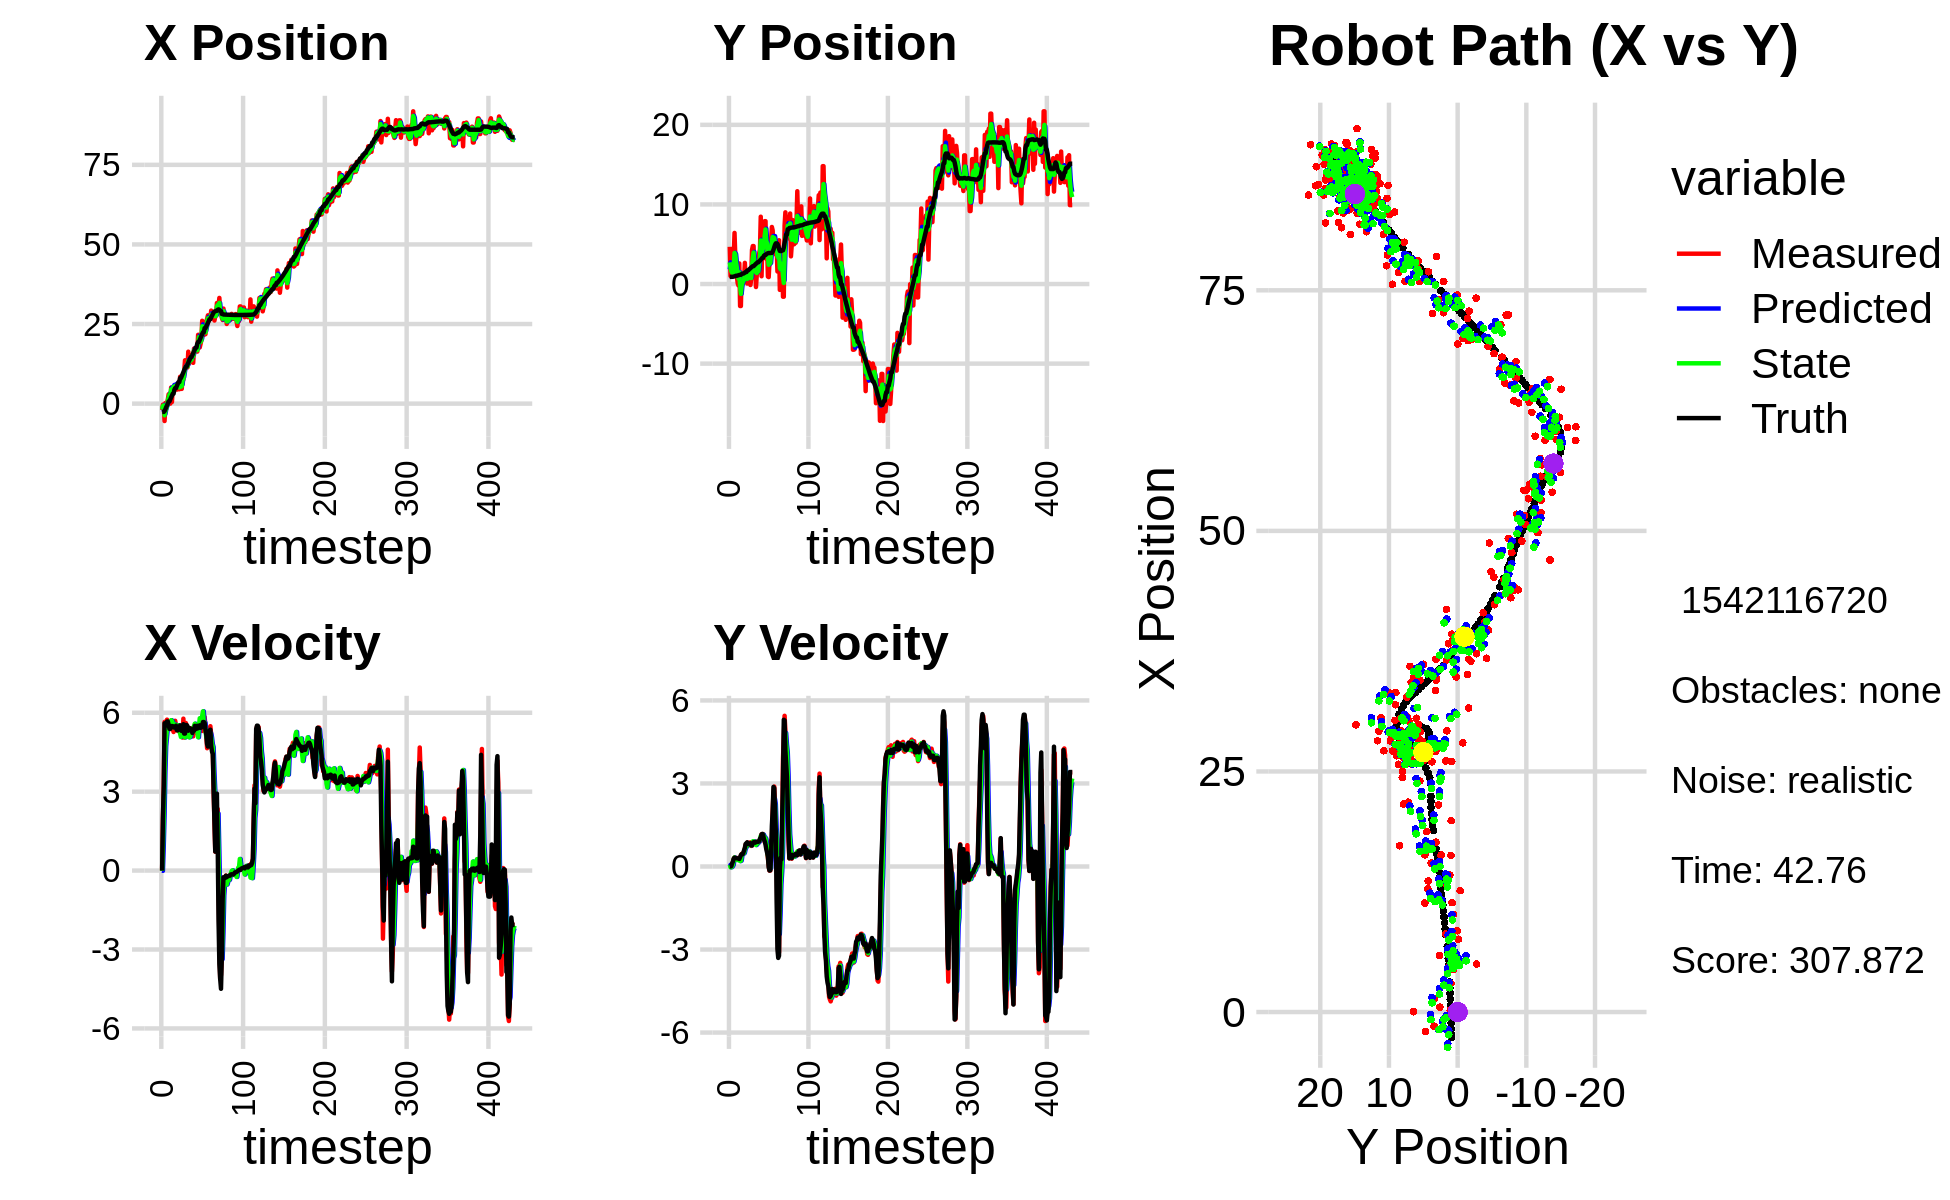

The table this chart was drawn from, first rows:
-2.726791589902842095e+00, 3.237856686352181157e+00, 0.000000000000000000e+00, -0.000000000000000000e+00, 0.000000000000000000e+00, 0.000000000000000000e+00, 0.000000000000000000e+00, 0.000000000000000000e+00, -1.736609936119454911e+00, 1.839622510591126581e+00, 0.000000000000000000e+00, 0.000000000000000000e+00, -2.630358457330125077e+00, 9.039836534915368649e-01, 0.000000000000000000e+00, 0.000000000000000000e+00, 0.000000000000000000e+00, 9.277024219045415521e-05
-2.006685852825727867e+00, 4.677798092487917003e+00, 0.000000000000000000e+00, 0.000000000000000000e+00, -1.736609936119454911e+00, 1.839622510591126581e+00, 0.000000000000000000e+00, 0.000000000000000000e+00, -1.834104663885332220e+00, 2.719863390282156956e+00, -8.956463919897506704e-03, 6.199244201538985088e-02, -2.630358457330125077e+00, 9.039836534915368649e-01, 0.000000000000000000e+00, 0.000000000000000000e+00, 0.000000000000000000e+00, -2.239715977339074016e-04
-3.061459059033568852e-01, 1.010482582971344412e+00, 1.970999944421558903e+00, 2.148453918657566343e-04, -1.835000310277322022e+00, 2.726062634483696012e+00, -8.956463919897506704e-03, 6.199244201538985088e-02, -7.592765358483073435e-01, 1.986848317072038350e+00, 9.269909371270943499e-01, -3.006626337894596768e-02, -2.596483945125759973e+00, 9.039783298717621873e-01, 2.000000000000000000e+00, 0.000000000000000000e+00, 2.000000000000000000e+00, -1.090032455977052450e-04
-3.061459059033568852e-01, 1.010482582971344412e+00, 3.247999887244024553e+00, 3.540425308127892814e-04, -6.665774421355978863e-01, 1.983841690734143848e+00, 9.269909371270943499e-01, -3.006626337894596768e-02, -5.699675351099890985e-01, 1.602358742543347647e+00, 2.101662814352565078e+00, -2.488286951406816147e-02, -2.596483945125759973e+00, 9.039783298717621873e-01, 3.200000000000000178e+00, 1.200000000000000025e-02, 3.200000047683715820e+00, -1.090032455977052450e-04
-5.457085609131592463e+00, 1.212663202405850571e+00, 5.651825679337973085e+00, 4.438389120472728544e-02, -3.598012536747325907e-01, 1.599870455591940743e+00, 2.101662814352565078e+00, -2.488286951406816147e-02, -3.665600923945621759e+00, 1.443529301965954748e+00, 3.705065348613833187e+00, 3.546636418578053007e-03, -2.312735318842298771e+00, 9.047977014679741137e-01, 5.599000000000000199e+00, 1.160000000000000059e-01, 5.599999904632568359e+00, -7.852857001125812531e-03
2.029701473265613787e-01, 1.070506183710145942e+00, 5.660757437176616946e+00, 1.593594904514240018e-01, -3.295094389084238351e+00, 1.443883965607812625e+00, 3.705065348613833187e+00, 3.546636418578053007e-03, -2.359860927423792276e+00, 1.297502044570313817e+00, 4.733863324915055237e+00, 6.223906107195799342e-02, -1.749071835959750576e+00, 9.141579410554249163e-01, 5.597000000000000419e+00, 1.829999999999999960e-01, 5.599999904632568359e+00, -2.814418636262416840e-02
-1.471461981575866051e+00, 3.429209983217027524e+00, 5.427225492216042113e+00, 2.712556404443257629e-01, -1.886474594932286752e+00, 1.303725950677509626e+00, 4.733863324915055237e+00, 6.223906107195799342e-02, -1.528270338123326910e+00, 2.165905850655714282e+00, 5.075432067163937688e+00, 2.477657220464247190e-01, -1.104960203081044590e+00, 9.388254056003740855e-01, 5.511999999999999567e+00, 2.889999999999999791e-01, 5.519999980926513672e+00, -4.993898048996925354e-02
3.865605615285943458e-02, 6.420453533020725523e+00, 5.737900538769356018e+00, 3.232783729540475992e-01, -1.020727131406933275e+00, 2.190682422860356748e+00, 5.075432067163937688e+00, 2.477657220464247190e-01, -7.908429144060880045e-01, 3.904057051739961981e+00, 5.403716650541769084e+00, 3.254811733362436565e-01, -5.754649634285065041e-01, 9.672379331347564779e-01, 5.666999999999999815e+00, 3.180000000000000049e-01, 5.676000118255615234e+00, -5.628138035535812378e-02
1.372999668269640594e+00, 3.419510222467207150e+00, 5.630313935803783920e+00, 2.942942631742607729e-01, -2.504712493519111183e-01, 3.936605169073586374e+00, 5.403716650541769084e+00, 3.254811733362436565e-01, 9.532229568283477894e-01, 3.727620093102891108e+00, 5.571895097383169571e+00, 2.928194446082781344e-01, 7.331204455568325618e-02, 1.003214932279243188e+00, 5.668000000000000149e+00, 3.039999999999999925e-01, 5.676000118255615234e+00, -5.222207680344581604e-02
2.958404303197557095e+00, 9.944514104257577980e-01, 5.623412666220061418e+00, 3.108916879650859277e-01, 1.510412466566664724e+00, 3.756902037563718988e+00, 5.571895097383169571e+00, 2.928194446082781344e-01, 1.864419485972051982e+00, 2.639005319151881856e+00, 5.582530836955990949e+00, 2.650218541117780324e-01, 7.026607991270311659e-01, 1.036459624336196317e+00, 5.540000000000000036e+00, 3.019999999999999907e-01, 5.547999858856201172e+00, -5.522901192307472229e-02
2.958404303197557095e+00, 9.944514104257577980e-01, 5.460661091254520372e+00, 3.018939289772106238e-01, 2.422672569667651210e+00, 2.665507504563059626e+00, 5.582530836955990949e+00, 2.650218541117780324e-01, 2.798052992030358510e+00, 1.992750209540114614e+00, 5.547024232482010042e+00, 2.380054015040459769e-01, 7.026607991270311659e-01, 1.036459624336196317e+00, 5.386999999999999567e+00, 2.949999999999999845e-01, 5.394999980926513672e+00, -5.522901192307472229e-02
8.231639945722761184e-03, 8.632349880917870866e-02, 5.607703467342730619e+00, 3.051553592837853990e-01, 3.352755415278559692e+00, 2.016550749690519062e+00, 5.547024232482010042e+00, 2.380054015040459769e-01, 2.526019212719767371e+00, 1.237029362705513780e+00, 5.646774610019018148e+00, 2.398847416791563825e-01, 1.333131075528152687e+00, 1.071266828559582995e+00, 5.386999999999999567e+00, 2.909999999999999809e-01, 5.500999927520751953e+00, -5.436355248093605042e-02
5.055890321979803481e+00, -1.863399455183562536e-01, 5.576309200766122132e+00, 2.929725804998501437e-01, 3.090696673721669008e+00, 1.261017836873429498e+00, 5.646774610019018148e+00, 2.398847416791563825e-01, 4.505906019701169107e+00, 6.786276726008815263e-01, 5.717145561595716963e+00, 2.291541160442267522e-01, 1.957726717226852209e+00, 1.104908614255180055e+00, 5.493000000000000327e+00, 2.839999999999999747e-01, 5.500999927520751953e+00, -5.249053612351417542e-02
5.082998276759901346e-01, 2.585508584108291430e+00, 5.360446367363527642e+00, 2.651506141556248530e-01, 5.077620575860740892e+00, 7.015430842053042015e-01, 5.717145561595716963e+00, 2.291541160442267522e-01, 3.979968147848491178e+00, 1.465172853930639230e+00, 5.689001238961237661e+00, 2.749930011677015895e-01, 2.487195253772219949e+00, 1.132225393579873174e+00, 5.495000000000000107e+00, 2.720000000000000195e-01, 5.501999855041503906e+00, -4.942399635910987854e-02
4.978892565172566620e+00, -2.763340190841508281e+00, 5.477826870802131154e+00, 3.339997790052510185e-01, 4.548868271744614944e+00, 1.492672154047409494e+00, 5.689001238961237661e+00, 2.749930011677015895e-01, 4.831908349581622630e+00, -2.219368144032198842e-01, 5.608406003327706557e+00, 1.948255752933432117e-01, 3.121928454121856156e+00, 1.164458080269556994e+00, 5.490999999999999659e+00, 3.350000000000000200e-01, 5.501999855041503906e+00, -6.089765205979347229e-02
4.978892565172566620e+00, -2.763340190841508281e+00, 5.268216107423452144e+00, 3.212191726997163377e-01, 5.392748949914393464e+00, -2.024542568738855741e-01, 5.608406003327706557e+00, 1.948255752933432117e-01, 5.325816663668666351e+00, -1.235231602720582966e+00, 5.466747817029346201e+00, 2.101262634223438619e-01, 3.121928454121856156e+00, 1.164458080269556994e+00, 5.472000000000000419e+00, 4.159999999999999809e-01, 5.487999916076660156e+00, -6.089765205979347229e-02
4.638993889237480239e+00, 1.273775149530055772e+00, 5.560424744876521608e+00, 4.548819781003367591e-01, 5.872491445371601060e+00, -1.214218976378348636e+00, 5.466747817029346201e+00, 2.101262634223438619e-01, 5.001288310759487210e+00, -2.064357930098883465e-01, 5.434280000355937723e+00, 4.014035396277129131e-01, 4.372006655280734400e+00, 1.264010204847588970e+00, 5.434999999999999609e+00, 4.450000000000000067e-01, 5.453000068664550781e+00, -8.162529021501541138e-02
5.522725940233610409e+00, 6.343141629758793920e-01, 5.694568803195109830e+00, 4.708340660405986311e-01, 5.544716310795081426e+00, -1.662954390471170496e-01, 5.434280000355937723e+00, 4.014035396277129131e-01, 5.509908531104576568e+00, 1.595384869369273761e-01, 5.554390882456387679e+00, 4.477613393987016632e-01, 4.894814730259564151e+00, 1.306483134272841351e+00, 5.434999999999999609e+00, 4.400000000000000022e-01, 5.453000068664550781e+00, -8.249361068010330200e-02
5.522725940233610409e+00, 6.343141629758793920e-01, 5.489269014004564795e+00, 4.538596228750990669e-01, 6.065347619350215602e+00, 2.043146208767975536e-01, 5.554390882456387679e+00, 4.477613393987016632e-01, 5.670742372943300857e+00, 3.778528041811656246e-01, 5.483768452009829097e+00, 4.615545075872898306e-01, 4.894814730259564151e+00, 1.306483134272841351e+00, 5.509000000000000341e+00, 4.929999999999999938e-01, 5.531000137329101562e+00, -8.249361068010330200e-02
4.404265165976856800e+00, 6.633415362436008156e-01, 5.326027142723747332e+00, 5.058990556804895400e-01, 6.219119218144284034e+00, 4.240082549398945799e-01, 5.483768452009829097e+00, 4.615545075872898306e-01, 5.758678094008711668e+00, 5.220174037014140289e-01, 5.498625236517271198e+00, 4.867724559848556343e-01, 5.532748461261904893e+00, 1.361779465467815919e+00, 5.339000000000000412e+00, 5.839999999999999636e-01, 5.370999813079833984e+00, -9.470206499099731445e-02
5.864545136682203896e+00, 2.657918943685227298e+00, 5.487294906436647857e+00, 6.528942201877933060e-01, 6.308540617660439054e+00, 5.706946492998995479e-01, 5.498625236517271198e+00, 4.867724559848556343e-01, 5.992226242445443773e+00, 1.415953720159945917e+00, 5.460784805339032211e+00, 6.226199390858381255e-01, 6.155202150986728071e+00, 1.426403059311413646e+00, 5.328999999999999737e+00, 6.660000000000000364e-01, 5.370999813079833984e+00, -1.184261366724967957e-01
4.515043974113362779e+00, 5.959599747922624813e-01, 5.372638677016845499e+00, 7.940511153398642774e-01, 6.538304722979346728e+00, 1.478215714068529696e+00, 5.460784805339032211e+00, 6.226199390858381255e-01, 6.008001975491780833e+00, 1.125985722857324012e+00, 5.525019642766736183e+00, 6.873884278841746465e-01, 6.770837068992942243e+00, 1.508070959457863403e+00, 5.423000000000000043e+00, 8.159999999999999476e-01, 5.484000205993652344e+00, -1.467331349849700928e-01
4.515043974113362779e+00, 5.959599747922624813e-01, 5.366703111536121895e+00, 7.931738662498961645e-01, 6.560503939768454806e+00, 1.194724565645741476e+00, 5.525019642766736183e+00, 6.873884278841746465e-01, 5.095307189187938235e+00, 9.552957320791618523e-01, 5.290426334352482662e+00, 7.272040555836309927e-01, 6.770837068992942243e+00, 1.508070959457863403e+00, 5.418999999999999595e+00, 8.439999999999999725e-01, 5.484000205993652344e+00, -1.467331349849700928e-01
8.445499986558376193e+00, 6.388200739767099789e-02, 5.446213486204790399e+00, 8.619477882014453529e-01, 5.624349822623186057e+00, 1.028016137637524974e+00, 5.290426334352482662e+00, 7.272040555836309927e-01, 6.368644709224048128e+00, 6.417079932210163484e-01, 5.206682675986455955e+00, 7.730347145347352678e-01, 8.023104906808720571e+00, 1.702884926212398398e+00, 5.519000000000000128e+00, 8.750000000000000000e-01, 5.587999820709228516e+00, -1.569636166095733643e-01
4.647973537813174794e+00, 9.187307492782995633e-01, 5.294366474709335968e+00, 8.101969263033015345e-01, 6.889312976822694168e+00, 7.190114646744898419e-01, 5.206682675986455955e+00, 7.730347145347352678e-01, 5.320183648223132167e+00, 8.003771049924963688e-01, 5.079238835429121579e+00, 7.965568647552212500e-01, 8.023104906808720571e+00, 1.702884926212398398e+00, 5.336000000000000298e+00, 8.269999999999999574e-01, 5.399000167846679688e+00, -1.518519520759582520e-01
4.647973537813174794e+00, 9.187307492782995633e-01, 5.107541239389061793e+00, 7.816070596713949881e-01, 5.828107531766044680e+00, 8.800327914680184938e-01, 5.079238835429121579e+00, 7.965568647552212500e-01, 5.503871248821505802e+00, 8.952931757437034843e-01, 5.159304635324338584e+00, 7.901330928795621267e-01, 8.640506029527317722e+00, 1.799423291922488177e+00, 5.306000000000000050e+00, 8.050000000000000488e-01, 5.366000175476074219e+00, -1.518519520759582520e-01
8.116567254461740433e+00, 1.754052861443535782e+00, 5.058464824815979810e+00, 7.717665904721244807e-01, 6.019801712353939571e+00, 9.743064850316597303e-01, 5.159304635324338584e+00, 7.901330928795621267e-01, 7.482069829979675291e+00, 1.288616500681371457e+00, 5.272602336101762432e+00, 7.987824364171443037e-01, 9.266759157383692269e+00, 1.894588603699300267e+00, 5.304000000000000270e+00, 8.139999999999999458e-01, 5.366000175476074219e+00, -1.514017879962921143e-01
7.566101074792650039e+00, -1.186820126296416200e-01, 5.775002596035052171e+00, 8.755723565860080715e-01, 8.009330063589851889e+00, 1.368494744323085932e+00, 5.272602336101762432e+00, 7.987824364171443037e-01, 7.834834956682446006e+00, 7.693175034495740583e-01, 5.523374200347255680e+00, 8.062291026411864125e-01, 9.869492769584363501e+00, 1.987217560040312359e+00, 5.564000000000000057e+00, 8.409999999999999698e-01, 5.626999855041503906e+00, -1.504682451486587524e-01
1.015497449090304549e+01, 6.265679739915136492e-01, 5.056565044937501696e+00, 7.439566991549800834e-01, 8.387172376717170863e+00, 8.499404137136926662e-01, 5.523374200347255680e+00, 8.062291026411864125e-01, 9.572012078079881192e+00, 7.584382712314866604e-01, 5.423493266151300674e+00, 7.698163695131474693e-01, 1.050275731086424180e+01, 2.081958784812292240e+00, 5.208000000000000185e+00, 7.630000000000000115e-01, 5.263000011444091797e+00, -1.460788846015930176e-01
1.362030243898663961e+01, 4.284561648001255385e+00, 5.099951910356472773e+00, 7.513439127160688180e-01, 1.011436140469501055e+01, 8.354199081828014295e-01, 5.423493266151300674e+00, 7.698163695131474693e-01, 1.111523481992679407e+01, 2.228940259561615900e+00, 5.065289261496248585e+00, 8.304461205080231334e-01, 1.110060429623302802e+01, 2.169479383768838421e+00, 5.208000000000000185e+00, 7.620000000000000107e-01, 5.307000160217285156e+00, -1.462715417146682739e-01
1.132476377532519152e+01, 4.770991458635108096e+00, 5.610242128398538419e+00, 8.745667255872014989e-01, 1.162176374607641804e+01, 2.311984871612418058e+00, 5.065289261496248585e+00, 8.304461205080231334e-01, 1.147845055674967440e+01, 3.305611005232080402e+00, 5.324187798703902352e+00, 9.078985691900369748e-01, 1.160792088529509059e+01, 2.245806588183793640e+00, 5.535999999999999588e+00, 8.529999999999999805e-01, 5.600999832153320312e+00, -1.546428799629211426e-01
1.132476377532519152e+01, 4.770991458635108096e+00, 5.516376008703449685e+00, 8.599341690831305840e-01, 1.201086933662006473e+01, 3.396400862151084166e+00, 5.324187798703902352e+00, 9.078985691900369748e-01, 1.180075021159506754e+01, 3.950705319600886334e+00, 5.452595047987262689e+00, 9.126052787577075831e-01, 1.160792088529509059e+01, 2.245806588183793640e+00, 5.532000000000000028e+00, 8.780000000000000027e-01, 5.600999832153320312e+00, -1.546428799629211426e-01
1.136344367303125580e+01, 8.112577345464088152e-01, 5.440163881922423172e+00, 8.744823955372886815e-01, 1.234600971639379452e+01, 4.041965847476657103e+00, 5.452595047987262689e+00, 9.126052787577075831e-01, 1.165701616698855325e+01, 2.736818724890478727e+00, 5.364643247866360376e+00, 8.214555376169762058e-01, 1.224240994463982801e+01, 2.346617474505177547e+00, 5.495000000000000107e+00, 8.770000000000000018e-01, 5.565000057220458984e+00, -1.593821644783020020e-01
1.631624937101576478e+01, 2.413102566337413268e+00, 5.388849131185903474e+00, 8.533694498304190690e-01, 1.219348049177518867e+01, 2.818964278652176247e+00, 5.364643247866360376e+00, 8.214555376169762058e-01, 1.333868378611706618e+01, 2.655745344480525905e+00, 5.112306213463047477e+00, 8.286643882057525001e-01, 1.286910367061128291e+01, 2.446331872434444055e+00, 5.317000000000000171e+00, 8.609999999999999876e-01, 5.386000156402587891e+00, -1.570542156696319580e-01
1.261048847484345892e+01, -3.752326831809171814e-01, 5.223736667854263160e+00, 8.596585369351216199e-01, 1.384991440746337155e+01, 2.738611783301100999e+00, 5.112306213463047477e+00, 8.286643882057525001e-01, 1.299677585311471795e+01, 1.482079589493533689e+00, 5.066412222578700053e+00, 7.751411068897108292e-01, 1.348136067393951087e+01, 2.545533908840121207e+00, 5.410000000000000142e+00, 8.910000000000000142e-01, 5.482999801635742188e+00, -1.631057858467102051e-01
1.422980052275158158e+01, 1.133085264283544280e+00, 5.199042292452022096e+00, 8.618927080911400473e-01, 1.350341707537258884e+01, 1.559593700182504872e+00, 5.066412222578700053e+00, 7.751411068897108292e-01, 1.369276398190762656e+01, 1.389369159397107811e+00, 5.078096538753775313e+00, 8.086811047497237670e-01, 1.399724125864502078e+01, 2.630578412527533771e+00, 5.410000000000000142e+00, 8.970000000000000195e-01, 5.482999801635742188e+00, -1.642850041389465332e-01
1.320534503462669385e+01, 1.619036927420749894e+00, 5.414135648950426649e+00, 8.973729735297190091e-01, 1.420057363578300347e+01, 1.470237269872080255e+00, 5.078096538753775313e+00, 8.086811047497237670e-01, 1.354508398274278314e+01, 1.532308959718937658e+00, 5.169069343196676769e+00, 8.561348674456872310e-01, 1.461858105656233775e+01, 2.733886375443045580e+00, 5.378000000000000114e+00, 8.890000000000000124e-01, 5.451000213623046875e+00, -1.642530560493469238e-01
1.320534503462669385e+01, 1.619036927420749894e+00, 5.307589441760674376e+00, 8.797133334756844780e-01, 1.406199091706245063e+01, 1.617922446463506470e+00, 5.169069343196676769e+00, 8.561348674456872310e-01, 1.380787787197774286e+01, 1.618941266876425145e+00, 5.286787468148260061e+00, 8.676948586554097398e-01, 1.461858105656233775e+01, 2.733886375443045580e+00, 5.376999999999999780e+00, 8.920000000000000151e-01, 5.451000213623046875e+00, -1.642530560493469238e-01
1.547832198494835154e+01, 3.858330860047748168e+00, 5.174994621279589424e+00, 8.723165659390569315e-01, 1.433655661879256904e+01, 1.705710752741966152e+00, 5.286787468148260061e+00, 8.676948586554097398e-01, 1.512006266070777194e+01, 2.575042847961587000e+00, 5.325872646226538443e+00, 9.171786601597803346e-01, 1.523325657908444342e+01, 2.835877790624769190e+00, 5.232999999999999652e+00, 9.140000000000000346e-01, 5.311999797821044922e+00, -1.669939309358596802e-01
1.281796932279475243e+01, 4.345117225098003466e+00, 5.102355721639500352e+00, 9.332379077428278880e-01, 1.565264992533042587e+01, 2.666760713977565089e+00, 5.325872646226538443e+00, 9.171786601597803346e-01, 1.487913922546563583e+01, 3.345210417551198301e+00, 5.415655808647577452e+00, 9.601675056572286371e-01, 1.583800244391673573e+01, 2.941086068403585774e+00, 5.323000000000000398e+00, 1.004000000000000004e+00, 5.416999816894531250e+00, -1.809037327766418457e-01
1.727710151695176322e+01, 8.458621753692789014e+00, 5.260898867526742961e+00, 1.031147302801489030e+00, 1.542070480633039331e+01, 3.441227168116921309e+00, 5.415655808647577452e+00, 9.601675056572286371e-01, 1.669691689790486677e+01, 5.468952740577877947e+00, 5.494301306037393751e+00, 1.104954874534044729e+00, 1.645666241704132560e+01, 3.057317986612934746e+00, 5.315999999999999837e+00, 1.040000000000000036e+00, 5.416999816894531250e+00, -1.935485005378723145e-01
1.626783132610441385e+01, 9.753823415597115964e-01, 5.549066311545013619e+00, 1.159924892769658822e+00, 1.724634702850860535e+01, 5.579448228031282042e+00, 5.494301306037393751e+00, 1.104954874534044729e+00, 1.696540558398878673e+01, 3.720770714242705779e+00, 5.584285427367245092e+00, 1.035206321106080685e+00, 1.697678113029082425e+01, 3.162123694438356392e+00, 5.501999999999999780e+00, 1.161999999999999922e+00, 5.624000072479248047e+00, -2.060635983943939209e-01
1.670377802857147387e+01, 4.843060269312148058e+00, 5.245263324591849852e+00, 1.146024958326493426e+00, 1.752383412672551088e+01, 3.824291346353313692e+00, 5.584285427367245092e+00, 1.035206321106080685e+00, 1.691298255979943121e+01, 4.238231243855413943e+00, 5.336314611754645831e+00, 1.112349774958660831e+00, 1.760872387959037866e+01, 3.297238363879816170e+00, 5.381000000000000227e+00, 1.179000000000000048e+00, 5.508999824523925781e+00, -2.151072621345520020e-01
1.670377802857147387e+01, 4.843060269312148058e+00, 5.358590102544216194e+00, 1.170785453261271813e+00, 1.744661402097489500e+01, 4.349466221351280026e+00, 5.336314611754645831e+00, 1.112349774958660831e+00, 1.723492452116738249e+01, 4.550254662397632544e+00, 5.396497526259989463e+00, 1.151450456484165885e+00, 1.760872387959037866e+01, 3.297238363879816170e+00, 5.389999999999999680e+00, 1.139999999999999902e+00, 5.508999824523925781e+00, -1.984708905220031738e-01
1.633647704170329007e+01, 4.760885133276024028e+00, 5.484154211063130724e+00, 9.967583814370176709e-01, 1.777457427379338029e+01, 4.665399708046049199e+00, 5.396497526259989463e+00, 1.151450456484165885e+00, 1.678321840250406538e+01, 4.700419934176362169e+00, 5.317504843439297524e+00, 1.076848095991299825e+00, 1.885151982321368180e+01, 3.549808993283171343e+00, 5.503999999999999559e+00, 9.849999999999999867e-01, 5.592000007629394531e+00, -1.797898560762405396e-01
2.160759902064691929e+01, 7.898008599406785457e+00, 5.415091895097465802e+00, 8.915844584262121453e-01, 1.731496888684799629e+01, 4.808104743775492018e+00, 5.317504843439297524e+00, 1.076848095991299825e+00, 1.851731153834833776e+01, 6.051922324048014445e+00, 5.067662436614559951e+00, 1.051080412096270233e+00, 1.937701725992184620e+01, 3.642043366394475346e+00, 5.410999999999999588e+00, 9.120000000000000329e-01, 5.486999988555908203e+00, -1.631840020418167114e-01
2.160759902064691929e+01, 7.898008599406785457e+00, 5.421012226564983827e+00, 8.925592296078330712e-01, 1.902407778200979394e+01, 6.157030365257641691e+00, 5.067662436614559951e+00, 1.051080412096270233e+00, 2.086353325516983048e+01, 6.856494907715430465e+00, 5.477569721563877891e+00, 1.010252083172611615e+00, 1.937701725992184620e+01, 3.642043366394475346e+00, 5.479000000000000092e+00, 7.890000000000000346e-01, 5.534999847412109375e+00, -1.631840020418167114e-01
1.764655780813571795e+01, 3.152052475983619484e+00, 5.599992461649009989e+00, 7.796141542505923283e-01, 2.141129022732621934e+01, 6.957520116032691604e+00, 5.477569721563877891e+00, 1.010252083172611615e+00, 2.033458410221239987e+01, 5.414839376005551763e+00, 5.790007463821188693e+00, 8.162207883775316475e-01, 2.000175881407035305e+01, 3.738535657042412641e+00, 5.522000000000000242e+00, 6.219999999999999973e-01, 5.557000160217285156e+00, -1.383279114961624146e-01
1.874654042717242319e+01, 4.491780115973782017e+00, 5.550021484284326512e+00, 5.872144952025961651e-01, 2.091358484859451750e+01, 5.496461454843305283e+00, 5.790007463821188693e+00, 8.162207883775316475e-01, 1.937778437171469292e+01, 5.085433878503890170e+00, 5.474987911034127741e+00, 6.811631463183714930e-01, 2.063397049899102598e+01, 3.818575634635367866e+00, 5.427999999999999936e+00, 4.989999999999999991e-01, 5.451000213623046875e+00, -1.054118275642395020e-01
1.989272820965868149e+01, 9.358191624309371015e-01, 5.497658358984594429e+00, 3.206263117185118583e-01, 1.992528316281810419e+01, 5.153550193135727042e+00, 5.474987911034127741e+00, 6.811631463183714930e-01, 1.991380052596445793e+01, 3.441318267608011183e+00, 5.487233680961083770e+00, 4.142458170863665412e-01, 2.126159882583036875e+01, 3.873531594493400565e+00, 5.439000000000000057e+00, 3.659999999999999920e-01, 5.451000213623046875e+00, -5.825453624129295349e-02
2.602156186136566163e+01, 8.693914554413182394e-01, 5.308861838432565428e+00, 3.830329557909400301e-02, 2.046252389406056693e+01, 3.482742849316647682e+00, 5.487233680961083770e+00, 4.142458170863665412e-01, 2.430914142213523021e+01, 2.418610018061998268e+00, 5.881372307602457106e+00, 1.718916740501396090e-01, 2.189156174713679093e+01, 3.896104826730964366e+00, 5.527000000000000135e+00, -3.500000000000000333e-02, 5.526999950408935547e+00, -7.214847952127456665e-03
2.152225196357433745e+01, 2.780389203514102903e+00, 5.745101362617342389e+00, -1.477221462132102259e-01, 2.489727865289547637e+01, 2.435799185467012240e+00, 5.881372307602457106e+00, 1.718916740501396090e-01, 2.395472312843616081e+01, 2.567472780512194852e+00, 6.055076365732197985e+00, 2.184475523762061111e-02, 2.242071747799499448e+01, 3.892825856099184190e+00, 5.647000000000000242e+00, -1.449999999999999900e-01, 5.649000167846679688e+00, 2.570704929530620575e-02
2.152225196357433745e+01, 2.780389203514102903e+00, 5.662128603435976792e+00, -1.455886914158314727e-01, 2.456023076500937918e+01, 2.569657256035956738e+00, 6.055076365732197985e+00, 2.184475523762061111e-02, 2.240195673875321347e+01, 2.650897511523897077e+00, 5.582356422212711777e+00, -5.641362804611707582e-02, 2.242071747799499448e+01, 3.892825856099184190e+00, 5.647000000000000242e+00, -1.390000000000000124e-01, 5.649000167846679688e+00, 2.570704929530620575e-02
2.400903934263827111e+01, 5.517264737111543305e+00, 5.842753157837582201e+00, 9.344101720919298915e-01, 2.296019238097448323e+01, 2.645256148719285161e+00, 5.582356422212711777e+00, -5.641362804611707582e-02, 2.323159566325337266e+01, 3.828630891009736192e+00, 5.624226368338402615e+00, 4.927300868362741726e-01, 2.371130871828590969e+01, 3.911332144336808980e+00, 5.610999999999999766e+00, 3.390000000000000235e-01, 5.532000064849853516e+00, -1.585834473371505737e-01
2.180807125602904506e+01, 7.168976559756056410e+00, 5.457647019257222176e+00, 8.728215539347813356e-01, 2.379401830008721319e+01, 3.877903899693363687e+00, 5.624226368338402615e+00, 4.927300868362741726e-01, 2.239389982511975319e+01, 5.215909516517791999e+00, 5.362081279389089516e+00, 7.514342421489793589e-01, 2.371130871828590969e+01, 3.911332144336808980e+00, 5.349999999999999645e+00, 1.465999999999999970e+00, 5.546999931335449219e+00, -1.585834473371505737e-01
2.578722286283577958e+01, 6.742307438874017400e+00, 5.150727295938765771e+00, 2.007184837841788916e+00, 2.293010795305866267e+01, 5.291052940732689613e+00, 5.362081279389089516e+00, 7.514342421489793589e-01, 2.376178581961430680e+01, 5.906715484567344632e+00, 5.069716456711048203e+00, 1.401078004331469895e+00, 2.432702279097400577e+01, 4.067665591107110679e+00, 5.168000000000000149e+00, 2.015000000000000124e+00, 5.546999931335449219e+00, -3.715866208076477051e-01
2.662554562106439704e+01, 4.486611454425792012e+00, 4.652138676992207067e+00, 2.660167088337349384e+00, 2.426875746528541100e+01, 6.046823285000491488e+00, 5.069716456711048203e+00, 1.401078004331469895e+00, 2.585901303393703188e+01, 5.445852144690137564e+00, 5.059058273558380669e+00, 1.989768790322459013e+00, 2.481002354672832766e+01, 4.292802347431234899e+00, 4.809999999999999609e+00, 2.875999999999999890e+00, 5.500000000000000000e+00, -5.194380879402160645e-01
2.774144530294540090e+01, 5.927264227636380944e+00, 4.683907198744843292e+00, 2.888601731015625340e+00, 2.636491886129287110e+01, 5.644829023722383710e+00, 5.059058273558380669e+00, 1.989768790322459013e+00, 2.679303247534198462e+01, 5.779974630109534495e+00, 4.797540760413819605e+00, 2.438783499914196629e+00, 2.535191941326265308e+01, 4.625355973320798952e+00, 4.716000000000000192e+00, 2.830000000000000071e+00, 5.500000000000000000e+00, -5.526140928268432617e-01
2.600728540939371314e+01, 3.748580707719054494e+00, 4.943952738015768844e+00, 2.156981200754365169e+00, 2.727278655138336561e+01, 6.023852980100953936e+00, 4.797540760413819605e+00, 2.438783499914196629e+00, 2.641003974097441898e+01, 5.098355165549172341e+00, 4.762365310066825508e+00, 2.250680354973284558e+00, 2.589888978065376079e+01, 4.929729476018295031e+00, 5.084999999999999964e+00, 1.973999999999999977e+00, 5.453999996185302734e+00, -4.113916754722595215e-01
2.660795141799535912e+01, 4.555136395861317133e+00, 5.364919147391229437e+00, 5.593559851260427873e-01, 2.688627627198110304e+01, 5.323423201046500353e+00, 4.762365310066825508e+00, 2.250680354973284558e+00, 2.674729680866457571e+01, 4.973497283362855903e+00, 5.047290162746204345e+00, 1.400529843352059656e+00, 2.649760651603684991e+01, 5.112256063777931736e+00, 5.317999999999999616e+00, 1.213999999999999968e+00, 5.453999996185302734e+00, -1.038864254951477051e-01
2.660795141799535912e+01, 4.555136395861317133e+00, 5.488250692911289086e+00, 5.722147507935619881e-01, 2.725202582493919579e+01, 5.113550267698061980e+00, 5.047290162746204345e+00, 1.400529843352059656e+00, 2.685521746198159221e+01, 4.868779941113280607e+00, 5.221236246079242527e+00, 9.793790531929678078e-01, 2.649760651603684991e+01, 5.112256063777931736e+00, 5.355999999999999872e+00, -1.298000000000000043e+00, 5.511000156402587891e+00, -1.038864254951477051e-01
... 372 more rows
